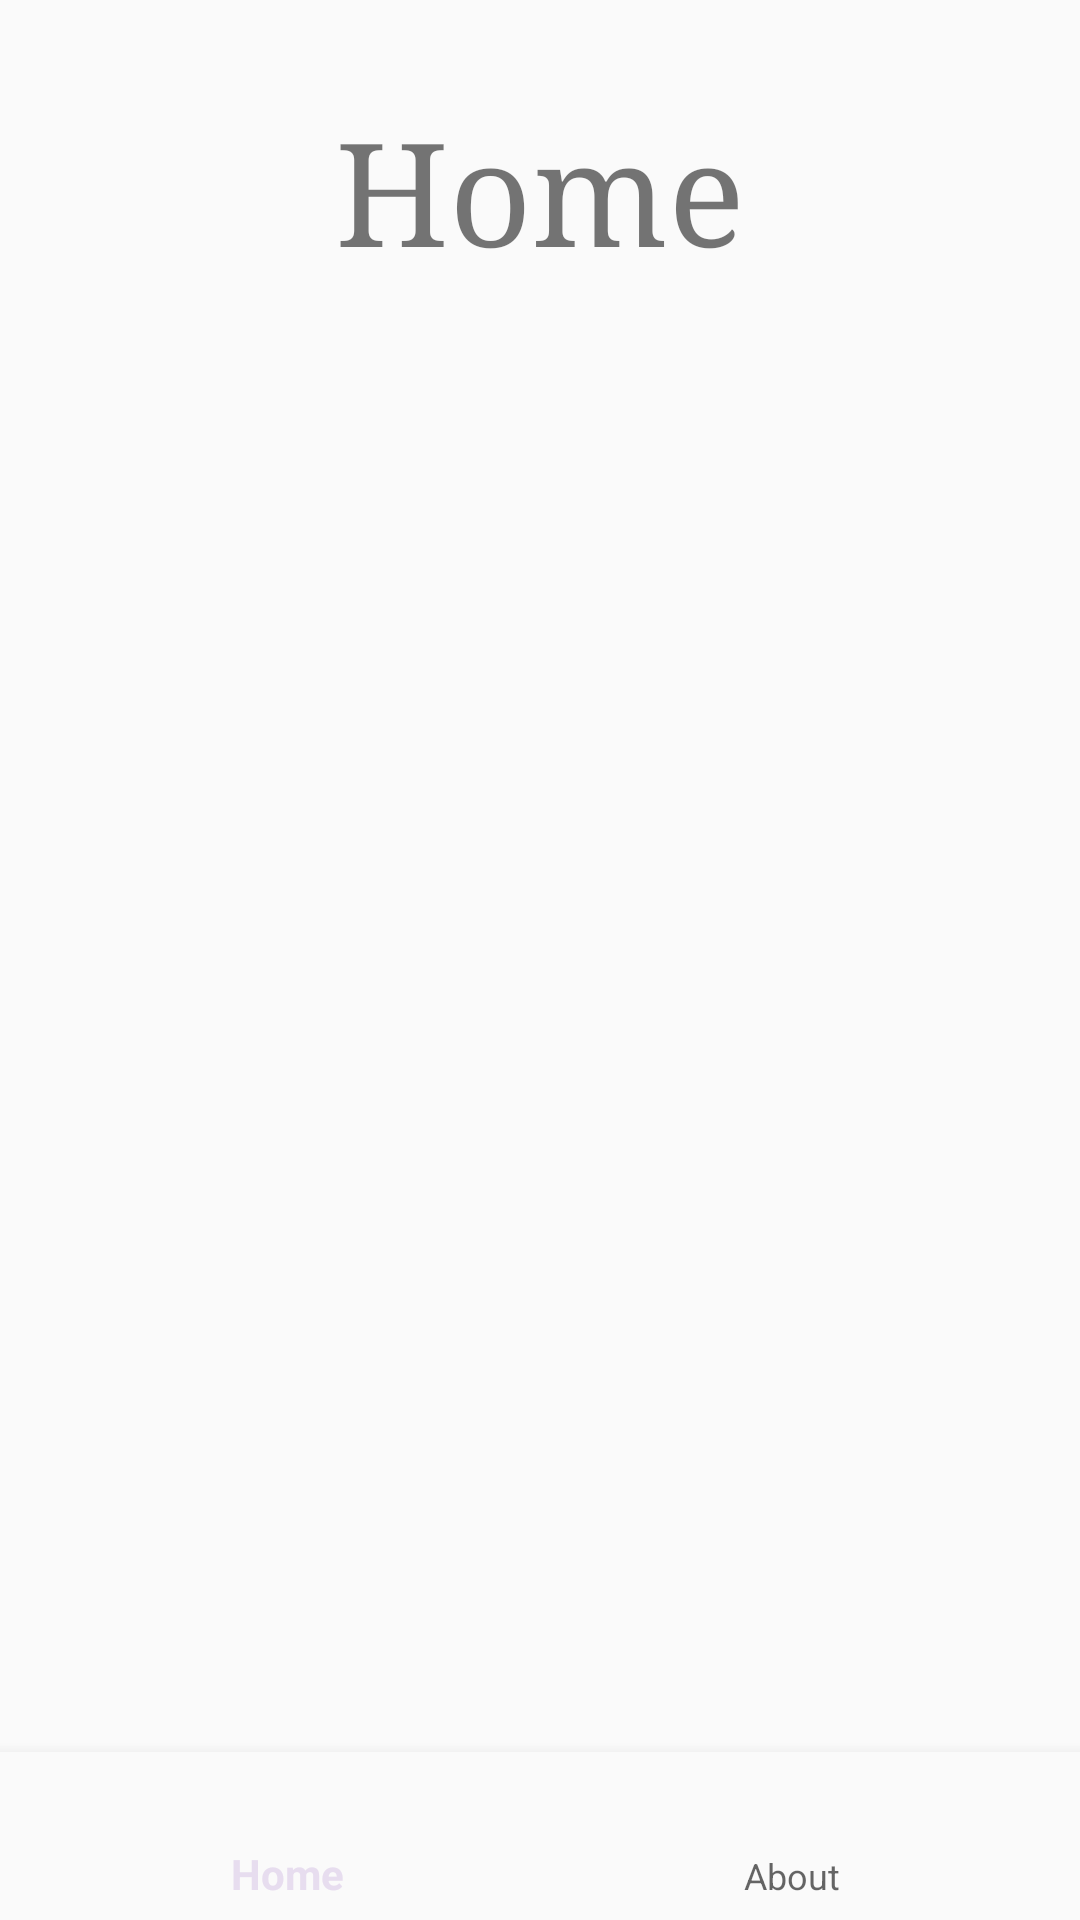

The Android layout XML behind this screen, and the referenced resources:
<!-- AndroidManifest.xml: application theme AppTheme -->
<!-- res/layout/activity_main.xml -->
<?xml version="1.0" encoding="utf-8"?>
<android.support.constraint.ConstraintLayout xmlns:android="http://schemas.android.com/apk/res/android"
    xmlns:app="http://schemas.android.com/apk/res-auto"
    xmlns:tools="http://schemas.android.com/tools"
    android:id="@+id/container"
    android:layout_width="match_parent"
    android:layout_height="match_parent"
    tools:context=".MainActivity">

    <TextView
        android:id="@+id/message"
        android:paddingTop="32dp"
        android:layout_width="match_parent"
        android:layout_height="wrap_content"
        android:fontFamily="serif"
        android:textAlignment="center"
        android:textSize="48sp"
        android:text="@string/title_home"
        />

    <android.support.design.widget.BottomNavigationView
        android:id="@+id/navigation"
        android:layout_width="0dp"
        android:layout_height="wrap_content"
        android:layout_marginStart="0dp"
        android:layout_marginEnd="0dp"
        android:background="?android:attr/windowBackground"
        app:layout_constraintBottom_toBottomOf="parent"
        app:layout_constraintLeft_toLeftOf="parent"
        app:layout_constraintRight_toRightOf="parent"
        app:menu="@menu/navigation" />

</android.support.constraint.ConstraintLayout>
<!-- resources referenced by this layout -->
<resources>
  <string name="title_home">Home</string>
  <style name="AppTheme" parent="Theme.AppCompat.Light.DarkActionBar">
          
          <item name="colorPrimary">@color/colorPrimary</item>
          <item name="colorPrimaryDark">@color/colorPrimaryDark</item>
          <item name="colorAccent">@color/colorAccent</item>
      </style>
  <color name="colorPrimary">#e7ddef</color>
  <color name="colorPrimaryDark">#d7e9e6</color>
  <color name="colorAccent">#d9c9ce</color>
</resources>
